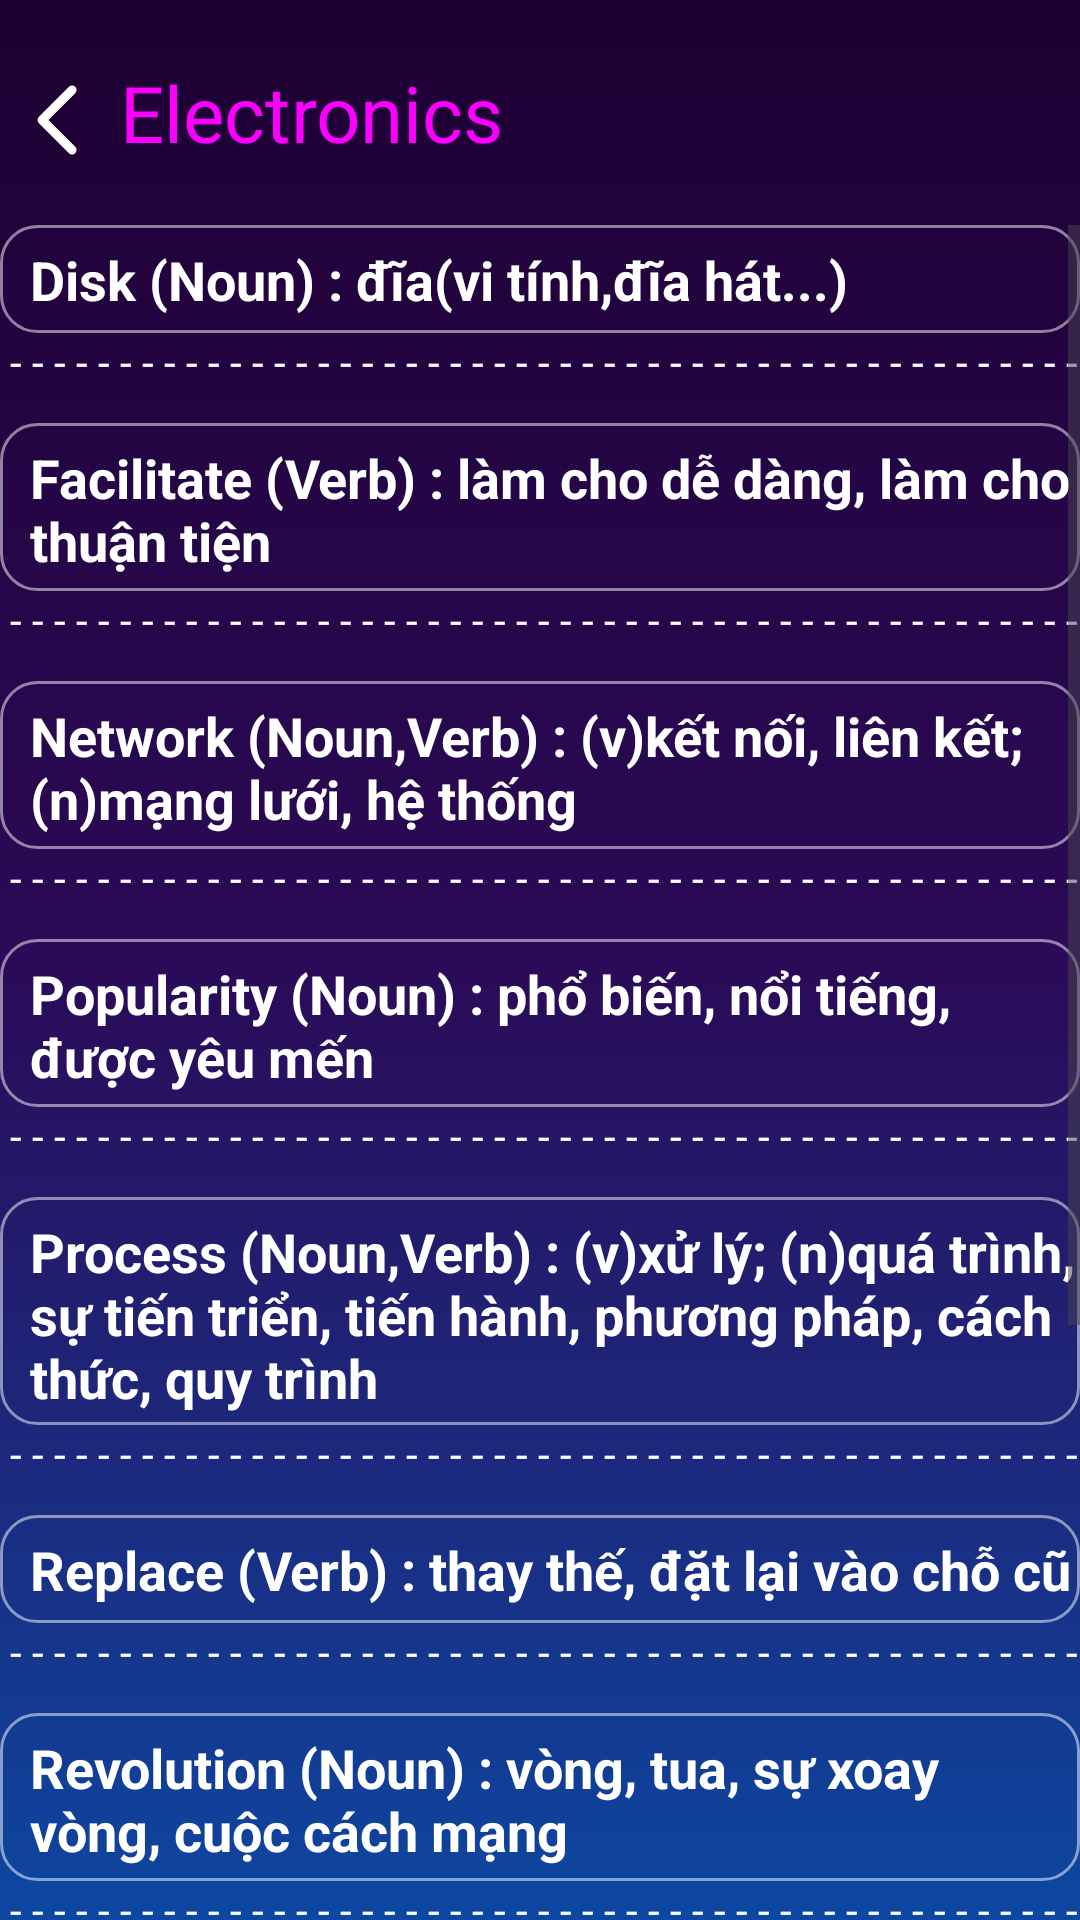

Produce the Android XML layout that renders to this screen, including the resource entries it uses.
<!-- AndroidManifest.xml: application theme Theme.Duanlonmain -->
<!-- res/layout/activity_electronics.xml -->
<?xml version="1.0" encoding="utf-8"?>
<androidx.constraintlayout.widget.ConstraintLayout xmlns:android="http://schemas.android.com/apk/res/android"
    xmlns:app="http://schemas.android.com/apk/res-auto"
    xmlns:tools="http://schemas.android.com/tools"
    android:id="@+id/main"
    android:layout_width="match_parent"
    android:layout_height="match_parent"
    tools:context=".vocabulary.tuvug_toeic.Contract"
    android:background="@drawable/maunenblack">




    <LinearLayout
        android:layout_width="match_parent"
        android:layout_height="70dp"
        app:layout_constraintEnd_toEndOf="parent"
        app:layout_constraintStart_toStartOf="parent"
        app:layout_constraintTop_toTopOf="parent"
        >

        <ImageButton
            android:id="@+id/btn_back"
            android:layout_width="40dp"
            android:layout_height="40dp"
            android:background="@android:color/transparent"
            app:srcCompat="@drawable/angle_left_regular_full"
            android:layout_marginTop="20dp"/>


        <TextView
            android:layout_width="match_parent"
            android:layout_height="wrap_content"
            android:layout_marginTop="20dp"
            android:text="Electronics"
            android:textColor="@color/purpl3"
            android:textSize="26dp"/>



    </LinearLayout>


    <ScrollView
        android:id="@+id/recycler_vocabulary"
        android:layout_width="0dp"
        android:layout_height="0dp"
        android:layout_marginTop="75dp"
        app:layout_constraintBottom_toBottomOf="parent"
        app:layout_constraintEnd_toEndOf="parent"
        app:layout_constraintStart_toStartOf="parent"
        app:layout_constraintTop_toTopOf="parent"

        >



        <LinearLayout
            android:layout_width="match_parent"
            android:layout_height="wrap_content"
            android:orientation="vertical"
            >


            <TextView
                android:layout_width="match_parent"
                android:layout_height="36dp"
                android:paddingLeft="10dp"
                android:paddingTop="6dp"
                android:text="Disk (Noun) : đĩa(vi tính,đĩa hát...)"
                android:textColor="@color/white"
                android:textSize="18dp"
                android:textStyle="bold"
                android:background="@drawable/test_vien"
                />

            <TextView
                android:layout_width="match_parent"
                android:layout_height="15dp"
                android:text=" - - - - - - - - - - - - - - - - - - - - - - - - - - - - - - - - - - - - - - - - - - - - - - - - - - - - - - - - -"
                android:textColor="@color/white"/>



            <TextView
                android:layout_width="match_parent"
                android:layout_height="56dp"
                android:text="Facilitate (Verb) : làm cho dễ dàng, làm cho thuận tiện"
                android:paddingTop="6dp"
                android:textSize="18dp"
                android:textColor="@color/white"
                android:textStyle="bold"
                android:paddingLeft="10dp"
                android:background="@drawable/test_vien"
                android:layout_marginTop="15dp"
                />


            <TextView
                android:layout_width="match_parent"
                android:layout_height="15dp"
                android:text=" - - - - - - - - - - - - - - - - - - - - - - - - - - - - - - - - - - - - - - - - - - - - - - - - - - - - - - - - -"
                android:textColor="@color/white"/>




            <TextView
                android:layout_width="match_parent"
                android:layout_height="56dp"
                android:text="Network (Noun,Verb) : (v)kết nối, liên kết; (n)mạng lưới, hệ thống"
                android:paddingTop="6dp"
                android:textSize="18dp"
                android:textColor="@color/white"
                android:textStyle="bold"
                android:paddingLeft="10dp"
                android:background="@drawable/test_vien"
                android:layout_marginTop="15dp"
                />
            <TextView
                android:layout_width="match_parent"
                android:layout_height="15dp"
                android:text=" - - - - - - - - - - - - - - - - - - - - - - - - - - - - - - - - - - - - - - - - - - - - - - - - - - - - - - - - -"
                android:textColor="@color/white"/>


            <TextView
                android:layout_width="match_parent"
                android:layout_height="56dp"
                android:paddingLeft="10dp"
                android:paddingTop="6dp"
                android:text="Popularity (Noun) : phổ biến, nổi tiếng, được yêu mến"
                android:textColor="@color/white"
                android:textSize="18dp"
                android:textStyle="bold"
                android:background="@drawable/test_vien"
                android:layout_marginTop="15dp"/>

            <TextView
                android:layout_width="match_parent"
                android:layout_height="15dp"
                android:text=" - - - - - - - - - - - - - - - - - - - - - - - - - - - - - - - - - - - - - - - - - - - - - - - - - - - - - - - - -"
                android:textColor="@color/white"/>






            <TextView
                android:layout_width="match_parent"
                android:layout_height="76dp"
                android:text="Process (Noun,Verb) : (v)xử lý; (n)quá trình, sự tiến triển, tiến hành, phương pháp, cách thức, quy trình"
                android:paddingTop="6dp"
                android:textSize="18dp"
                android:textColor="@color/white"
                android:textStyle="bold"
                android:paddingLeft="10dp"
                android:background="@drawable/test_vien"
                android:layout_marginTop="15dp"
                />
            <TextView
                android:layout_width="match_parent"
                android:layout_height="15dp"
                android:text=" - - - - - - - - - - - - - - - - - - - - - - - - - - - - - - - - - - - - - - - - - - - - - - - - - - - - - - - - -"
                android:textColor="@color/white"/>





            <TextView
                android:layout_width="match_parent"
                android:layout_height="36dp"
                android:text="Replace (Verb) : thay thế, đặt lại vào chỗ cũ"
                android:paddingTop="6dp"
                android:textSize="18dp"
                android:textColor="@color/white"
                android:textStyle="bold"
                android:paddingLeft="10dp"
                android:background="@drawable/test_vien"
                android:layout_marginTop="15dp"
                />
            <TextView
                android:layout_width="match_parent"
                android:layout_height="15dp"
                android:text=" - - - - - - - - - - - - - - - - - - - - - - - - - - - - - - - - - - - - - - - - - - - - - - - - - - - - - - - - -"
                android:textColor="@color/white"/>





            <TextView
                android:layout_width="match_parent"
                android:layout_height="56dp"
                android:text="Revolution (Noun) : vòng, tua, sự xoay vòng, cuộc cách mạng"
                android:paddingTop="6dp"
                android:textSize="18dp"
                android:textColor="@color/white"
                android:textStyle="bold"
                android:paddingLeft="10dp"
                android:background="@drawable/test_vien"
                android:layout_marginTop="15dp"
                />
            <TextView
                android:layout_width="match_parent"
                android:layout_height="15dp"
                android:text=" - - - - - - - - - - - - - - - - - - - - - - - - - - - - - - - - - - - - - - - - - - - - - - - - - - - - - - - - -"
                android:textColor="@color/white"/>






            <TextView
                android:layout_width="match_parent"
                android:layout_height="56dp"
                android:text="Sharp (Adj) : sắc bén, sắc nét, thông minh, lấu lỉnh, đọt ngột"
                android:paddingTop="6dp"
                android:textSize="18dp"
                android:textColor="@color/white"
                android:textStyle="bold"
                android:paddingLeft="10dp"
                android:background="@drawable/test_vien"
                android:layout_marginTop="15dp"
                />
            <TextView
                android:layout_width="match_parent"
                android:layout_height="15dp"
                android:text=" - - - - - - - - - - - - - - - - - - - - - - - - - - - - - - - - - - - - - - - - - - - - - - - - - - - - - - - - -"
                android:textColor="@color/white"/>





            <TextView
                android:layout_width="match_parent"
                android:layout_height="36dp"
                android:text="Skill (Noun) : kỹ năng, kĩ xảo"
                android:paddingTop="6dp"
                android:textSize="18dp"
                android:textColor="@color/white"
                android:textStyle="bold"
                android:paddingLeft="10dp"
                android:background="@drawable/test_vien"
                android:layout_marginTop="15dp"
                />
            <TextView
                android:layout_width="match_parent"
                android:layout_height="15dp"
                android:text=" - - - - - - - - - - - - - - - - - - - - - - - - - - - - - - - - - - - - - - - - - - - - - - - - - - - - - - - - -"
                android:textColor="@color/white"/>




            <TextView
                android:layout_width="match_parent"
                android:layout_height="36dp"
                android:text="Software (Noun) : phần mềm, ứng dụng"
                android:paddingTop="6dp"
                android:textSize="18dp"
                android:textColor="@color/white"
                android:textStyle="bold"
                android:paddingLeft="10dp"
                android:background="@drawable/test_vien"
                android:layout_marginTop="15dp"
                />
            <TextView
                android:layout_width="match_parent"
                android:layout_height="15dp"
                android:text=" - - - - - - - - - - - - - - - - - - - - - - - - - - - - - - - - - - - - - - - - - - - - - - - - - - - - - - - - -"
                android:textColor="@color/white"/>





            <TextView
                android:layout_width="match_parent"
                android:layout_height="56dp"
                android:text="Technically (Adj) : nói đến/về mặt kĩ thuật, một cách chuyên môn nghiêm túc"
                android:paddingTop="6dp"
                android:textSize="18dp"
                android:textColor="@color/white"
                android:textStyle="bold"
                android:paddingLeft="10dp"
                android:background="@drawable/test_vien"
                android:layout_marginTop="15dp"
                />
            <TextView
                android:layout_width="match_parent"
                android:layout_height="15dp"
                android:text=" - - - - - - - - - - - - - - - - - - - - - - - - - - - - - - - - - - - - - - - - - - - - - - - - - - - - - - - - -"
                android:textColor="@color/white"/>








        </LinearLayout>
    </ScrollView>



</androidx.constraintlayout.widget.ConstraintLayout>
<!-- resources referenced by this layout -->
<resources>
  <color name="purpl3">#fc00ff</color>"
  <color name="white">#FFFFFFFF</color>
  <!-- drawable angle_left_regular_full (drawable) -->
  <?xml version="1.0" encoding="utf-8"?>
  <vector xmlns:android="http://schemas.android.com/apk/res/android"
      android:width="40dp"
      android:height="40dp"
      android:viewportWidth="640"
      android:viewportHeight="640">
  
      <path
          android:fillColor="#FFFFFFFF"
          android:pathData="M207.5 303C198.1 312.4 198.1 327.6 207.5 336.9L367.5 496.9C376.9 506.3 392.1 506.3 401.4 496.9C410.7 487.5 410.8 472.3 401.4 463L258.4 320L401.4 177C410.8 167.6 410.8 152.4 401.4 143.1C392 133.8 376.8 133.7 367.5 143.1L207.5 303z" />
  </vector>
  <!-- drawable maunenblack (drawable) -->
  <?xml version="1.0" encoding="utf-8"?>
  <shape xmlns:android="http://schemas.android.com/apk/res/android">
      <gradient
          android:angle="270"
          android:startColor="#1E0033"
      android:centerColor="#2B0A57"
      android:endColor="#0D47A1"
      android:type="linear" />
  </shape>
  <!-- drawable test_vien (drawable) -->
  <?xml version="1.0" encoding="utf-8"?>
  <shape xmlns:android="http://schemas.android.com/apk/res/android"
      android:shape="rectangle">
  
  
      <solid android:color="@android:color/transparent" />
  
  
      <stroke
          android:width="1dp"
          android:color="#80FFFFFF" />
  
  
      <corners android:radius="12dp"/>
  </shape>
  <style name="Theme.Duanlonmain" parent="Base.Theme.Duanlonmain" />
  <style name="Base.Theme.Duanlonmain" parent="Theme.Material3.DayNight.NoActionBar">
          
          
      </style>
</resources>
